pico-8 play session: hold → + tap 🅾

[t = 1 s] hold → ~1s, tap 🅾 ~2×
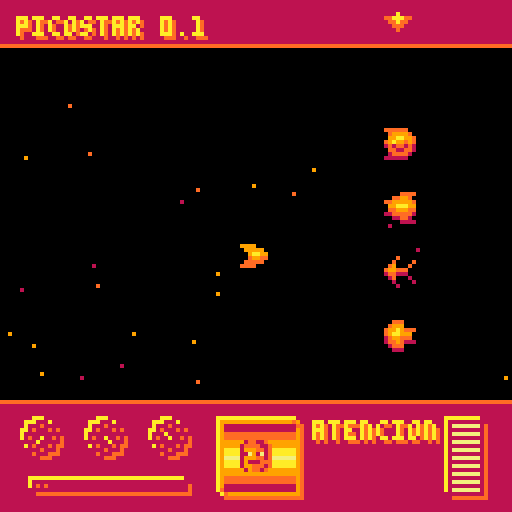
[t = 4 s] hold → ~4s, tap 🅾 ~7×
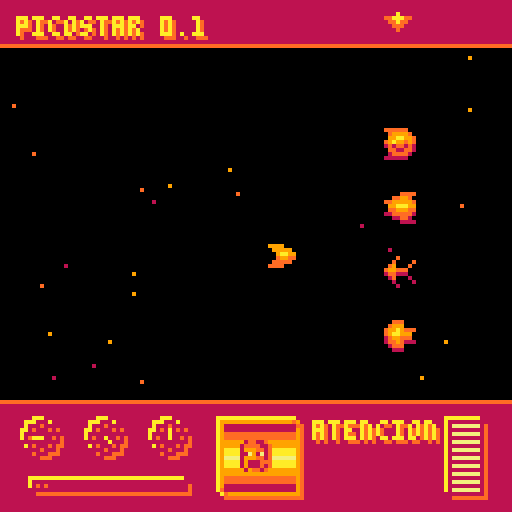
[t = 6 s] hold → ~6s, tap 🅾 ~10×
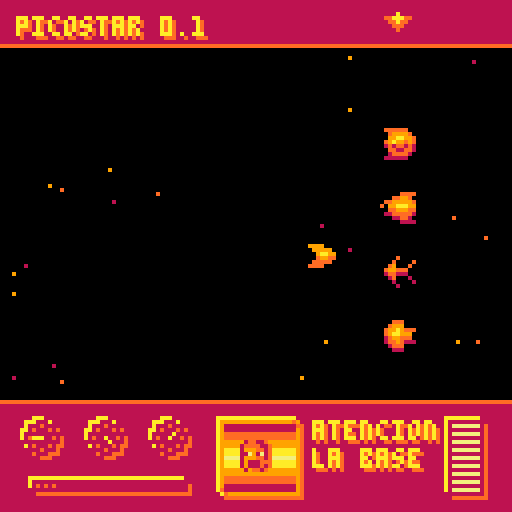
[t = 8 s] hold → ~8s, tap 🅾 ~14×
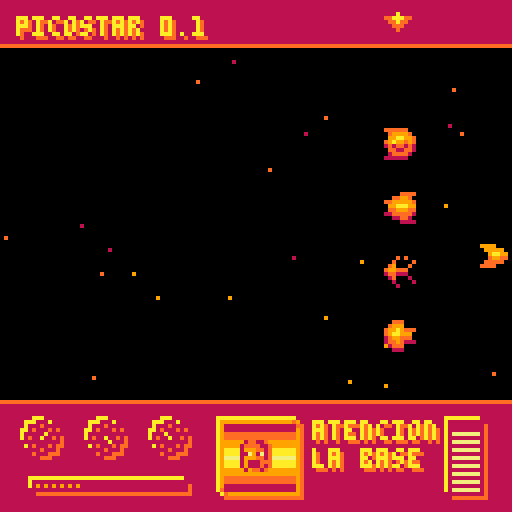

pico-8 cartridge
version 43
__lua__
function _init()
  --additional colors
  poke( 0x5f2e, 1 )
  
  pal( {[0]=0,136,137,9,10,135,6,7,8,9,10,11,12,13,14,15} ,1 )
--  pal( {[0]=0,1,2,3,4,5,6,7,8,9,10,11,12,13,14,15} ,1 )

  counter = {}
  counter [1] = 0

  px = 64
  py = 64
  minx,miny,maxx,maxy = 5,16,124,96
  pcount = 0
  life = 99
  bombready = 0

  bx = nil
  by = nil
  bframe = nil
  
  rx = nil
  ry = nil  

-- rank handling
  rango = {
  "> ", ">> ", ">>>",
  "x ", "x>", "x>>",
  "* ", "** ", "***",
  }
  points = 0

  starspeed = 1
  countstars = 50
  starfield = {}
  for i  = 1 , countstars do
    starfield[i] = {}
    starfield[i].x = flr(rnd(128))
    starfield[i].y = flr(rnd(128))
    starfield[i].z = flr(rnd(4))
  end

  enemies ={}
  for i=1, 4 do
    enemies[i] = {}
    enemies[i].sprite = i +2
    enemies[i].x = 96
    enemies[i].y = 16+16*i
    enemies[i].hp = 1
    enemies[i].dead = false
  end
end

function _update()
--- REPLACE THIS

  points += 10
--- END REPLACE

  counter[1]+=1

  if btnp(🅾️) then
    if not rx then
      rx = {}
      rx[1] = px+flr(rnd(5))-2
      rx[2] = px
      rx[3] = px-flr(rnd(5))+2
      rx[4] = py-flr(rnd(3))
      rx[5] = py
      rx[6] = py+flr(rnd(3))
    end
  end
  
  if btnp(❎) then
    if not bx and bombready > 98 then
      bx = px
      by = py
      bombready = 0
    end
  end
  
  if btn(⬆️) and py >   miny then py -=1 end
  if btn(⬇️) and py < maxy then py +=1 end
  if btn(➡️) and px < maxx then px +=1 end
  if btn(⬅️) and px >   minx then px -=1 end
  
  if bframe == 0 then bframe = nil end
  if bframe then bframe -=1 end
  if bx then
    bx += (2+flr(bx/16))
    if bx > 129 then bx = nil bframe = 7 end
  end
  
  if rx then
    local rxspeed = 10 --(2+flr(rx[1]/16))
    rx[1] += rxspeed 
    rx[2] += rxspeed 
    rx[3] += rxspeed 
    if rx[1] > 129 then rx = nil end
  end
  
  for i = 1, countstars do
    starfield[i].x -= flr(starspeed*starfield[i].z)
    if starfield[i].x < 0 then starfield[i].x = 129 starfield[i].y = flr(rnd(129)) end
  end
  
  if life > 0 then life -=0.1 end
  if bombready < 99 then bombready +=0.3 end
end

function _draw()
  cls()
  for i = 1, countstars do
    pset(starfield[i].x,starfield[i].y,starfield[i].z)
  end
  
  if rx then
    line(rx[1],rx[4],rx[1]+5,rx[4],7)
    line(rx[2],rx[5],rx[2]+5,rx[5],4)
    line(rx[3],rx[6],rx[3]+5,rx[6],3)
  end

  for i = 1, 4 do
    spr(enemies[i].sprite,enemies[i].x,enemies[i].y)
  end
  
  if bframe then
    rectfill(0,0,128,128,bframe)
    for i = 1, 100 do
      pset(rnd(129),rnd(129),flr(rnd(8)))
    end
  end

  if bx then
    spr(17,bx-4,by-4)
  end  

  spr(1,px-4,py-4)
  
-- cockpit and stats
  rectfill(0,0,128,11,1)
  line(0,11,127,11,2)
  print("picostar 0.1",5,5,2)
  print("picostar 0.1",4,4,4)
  spr(38,96,1)

  rectfill(0,100,127,127,1)
  line(0,100,127,100,2)
  if counter[1]< 50 then
    print("atencion",79,106,2)
    print("atencion",78,105,4)

  elseif counter[1]<150 then
    print("atencion",79,106,2)
    print("atencion",78,105,4)
    print("la base",79,113,2)
    print("la base",78,112,4)
  elseif counter[1] < 250 then
    print("esta en",79,106,2)
    print("esta en",78,105,4)
    print("peligroo",79,113,2)
    print("peligroo",78,112,4)
  elseif counter[1]< 350 then
    print(" ...",79,113,2)
    print(" ...",78,112,4)
  else
    print(":rango:",81,105,2)
    print(":rango:",80,104,4)
    print((rango[1+flr(points / 1000)] or "\\*/"),85,113,2)
    print((rango[1+flr(points / 1000)] or "\\*/"),84,112,4)
  end
  
  pcount +=1
  draw_panel(10,109,flr(pcount/20))
  draw_panel(26,109,flr(sin(1/pcount)))
  draw_panel(42,109,flr(pcount/10))
  
  draw_bombcharge(bombready,27,121)

  draw_life(life,116,114)

  draw_comm(64,114)
end

function draw_bombcharge(brdy,x,y)
  rectfill(x-20,y-2,x+18,y,4)
  rectfill(x-18,y,x+20,y+2,2)
  rectfill(x-19,y-1,x+19,y+1,1)
  for i = 1, flr(brdy/5) do
    pset(x-20+(2*i),y,2+flr(brdy/100*4))
  end
end

function static(x1,y1,x2,y2)
  for i = x1, x2 do
    for j = y1, y2 do
      pset(i,j,1+rnd(5))
    end
  end
end

function draw_comm(x,y)
  rectfill(x-10,y-10,x+9,y+8,4)
  rectfill(x-8,y-8,x+11,y+10,2)
  rectfill(x-9,y-9,x+10,y+9,2)
  for i = 9, 0, -1 do
    line(x-9,y-i,x+9,y-i,5-i/2)
    line(x-9,y+i,x+9,y+i,5-i/2)
  end
  if bombready > 98 then
    static(x-8,y-8,x+9,y+8)
    spr(19,x-7,y-4,2,1)
  elseif counter[1] < 150 then
    spr(8+rnd(2),x-4,y-4)
  elseif counter[1] < 250 then
    spr(10,x-4,y-4)
  else
    static(x-8,y-8,x+9,y+8)
  end

  rect(x-9,y-9,x+10,y+9,3)
  pset(x+10,y-9,3)
  pset(x-9,y+9,4)
  pset(x+9,y-9,2)
  pset(x+10,y-8,2)
  pset(x-8,y+9,2)
  pset(x-9,y+8,2)

end

function draw_life(life,x,y)
  rectfill(x-5,y-10,x+3,y+8,4)
  rectfill(x-3,y-8,x+5,y+10,2)
  rectfill(x-4,y-9,x+4,y+9,1)

  for i = 1, flr(life/10) do
    line(x-3,y+10-(2*i),x+3,y+10-(2*i), 2+flr(life/100*4))
  end

end

function draw_panel(px,py,ind)
  local indicators={{},{},{},{},{},{},{},{}}
  indicators[1].x = px
  indicators[1].y = py+3
  indicators[2].x = px-2
  indicators[2].y = py+2
  indicators[3].x = px-3
  indicators[3].y = py
  indicators[4].x = px-2
  indicators[4].y = py-2
  indicators[5].x = px
  indicators[5].y = py-3
  indicators[6].x = px+2
  indicators[6].y = py-2
  indicators[7].x = px+3
  indicators[7].y = py
  indicators[8].x = px+2
  indicators[8].y = py+2

  circfill(px-1,py-1,4,4)
  circfill(px+1,py+1,4,2)
  circfill(px,py,4,1)
  line(px,py,indicators[1+ind%8].x,indicators[1+ind%8].y,4)

  pset(px,py-3,2)
  pset(px-3,py,2)
  pset(px+3,py,2)
  pset(px,py+3,2)
  pset(px+2,py+2,2)
  pset(px-2,py-2,2)
  pset(px-2,py+2,2)
  pset(px+2,py-2,2)
  
end
__gfx__
00000000000000000000000022222200000022220002000000222000000000000122112001221120012211200000000000000000000000000000000000000000
00000000333300000000000002333320002233200020000202333000000000001222211212222112122221120000000000000000000000000000000000000000
00700700033333000000000003344332223333320230002023343222000000001333221213332212155355120000000000000000000000000000000000000000
00077000003443300000000023433232033444332332220023443330000000001153151211531512115315120000000000000000000000000000000000000000
00077000002332200000000012122121022333221221110012332220000000001333221213332212155355120000000000000000000000000000000000000000
00700700022222000000000002211221112222210120001012232111000000001311122213111222131112220000000000000000000000000000000000000000
00000000222200000000000001222210001122100010000101222000000000001311121213322212131112120000000000000000000000000000000000000000
00000000000000000000000011111100000011110001000000111000000000000132212001322120013221200000000000000000000000000000000000000000
00000000000000000000000000000000000000000000000000000000000000000000000000000000000000000000000000000000000000000000000000000000
00000000000777000000000044000400445404400000000000000000000000000000000000000000000000000000000000000000000000000000000000000000
00000000070555700000000041504150455504140000000000000000000000000000000000000000000000000000000000000000000000000000000000000000
00000000055555570000000054104050411405410000000000000000000000000000000000000000000000000000000000000000000000000000000000000000
00000000055555540000000051405040500405140000000000000000000000000000000000000000000000000000000000000000000000000000000000000000
00000000040555400000000040505040400505050000000000000000000000000000000000000000000000000000000000000000000000000000000000000000
00000000000444000000000055101410500405410000000000000000000000000000000000000000000000000000000000000000000000000000000000000000
00000000000000000000000011000100100101100000000000000000000000000000000000000000000000000000000000000000000000000000000000000000
00000000000000000220022000000000000000000000000000000000000000000004000000000000000000000000000000000000000000000000000000000000
00000000000000000022220000000000000000000222222000000000000400002244422000000000000000000000000000000000000000000000000000000000
00000000033003300332233000000000033333300000000000040000224442200224220000000000000000000000000000000000000000000000000000000000
04400440003333000033330004444440000000000333333022444220022422003322233000000000000000000000000000000000000000000000000000000000
00444400044334400443344004444440044444400000000002242200332223300332330000000000000000000000000000000000000000000000000000000000
00044000004444000044440000000000044444400444444000222000033233004433344000000000000000000000000000000000000000000000000000000000
00000000000440000004400000000000000000000444444000020000003330000443440000000000000000000000000000000000000000000000000000000000
00000000000000000000000000000000000000000000000000000000000300000044400000000000000000000000000000000000000000000000000000000000
